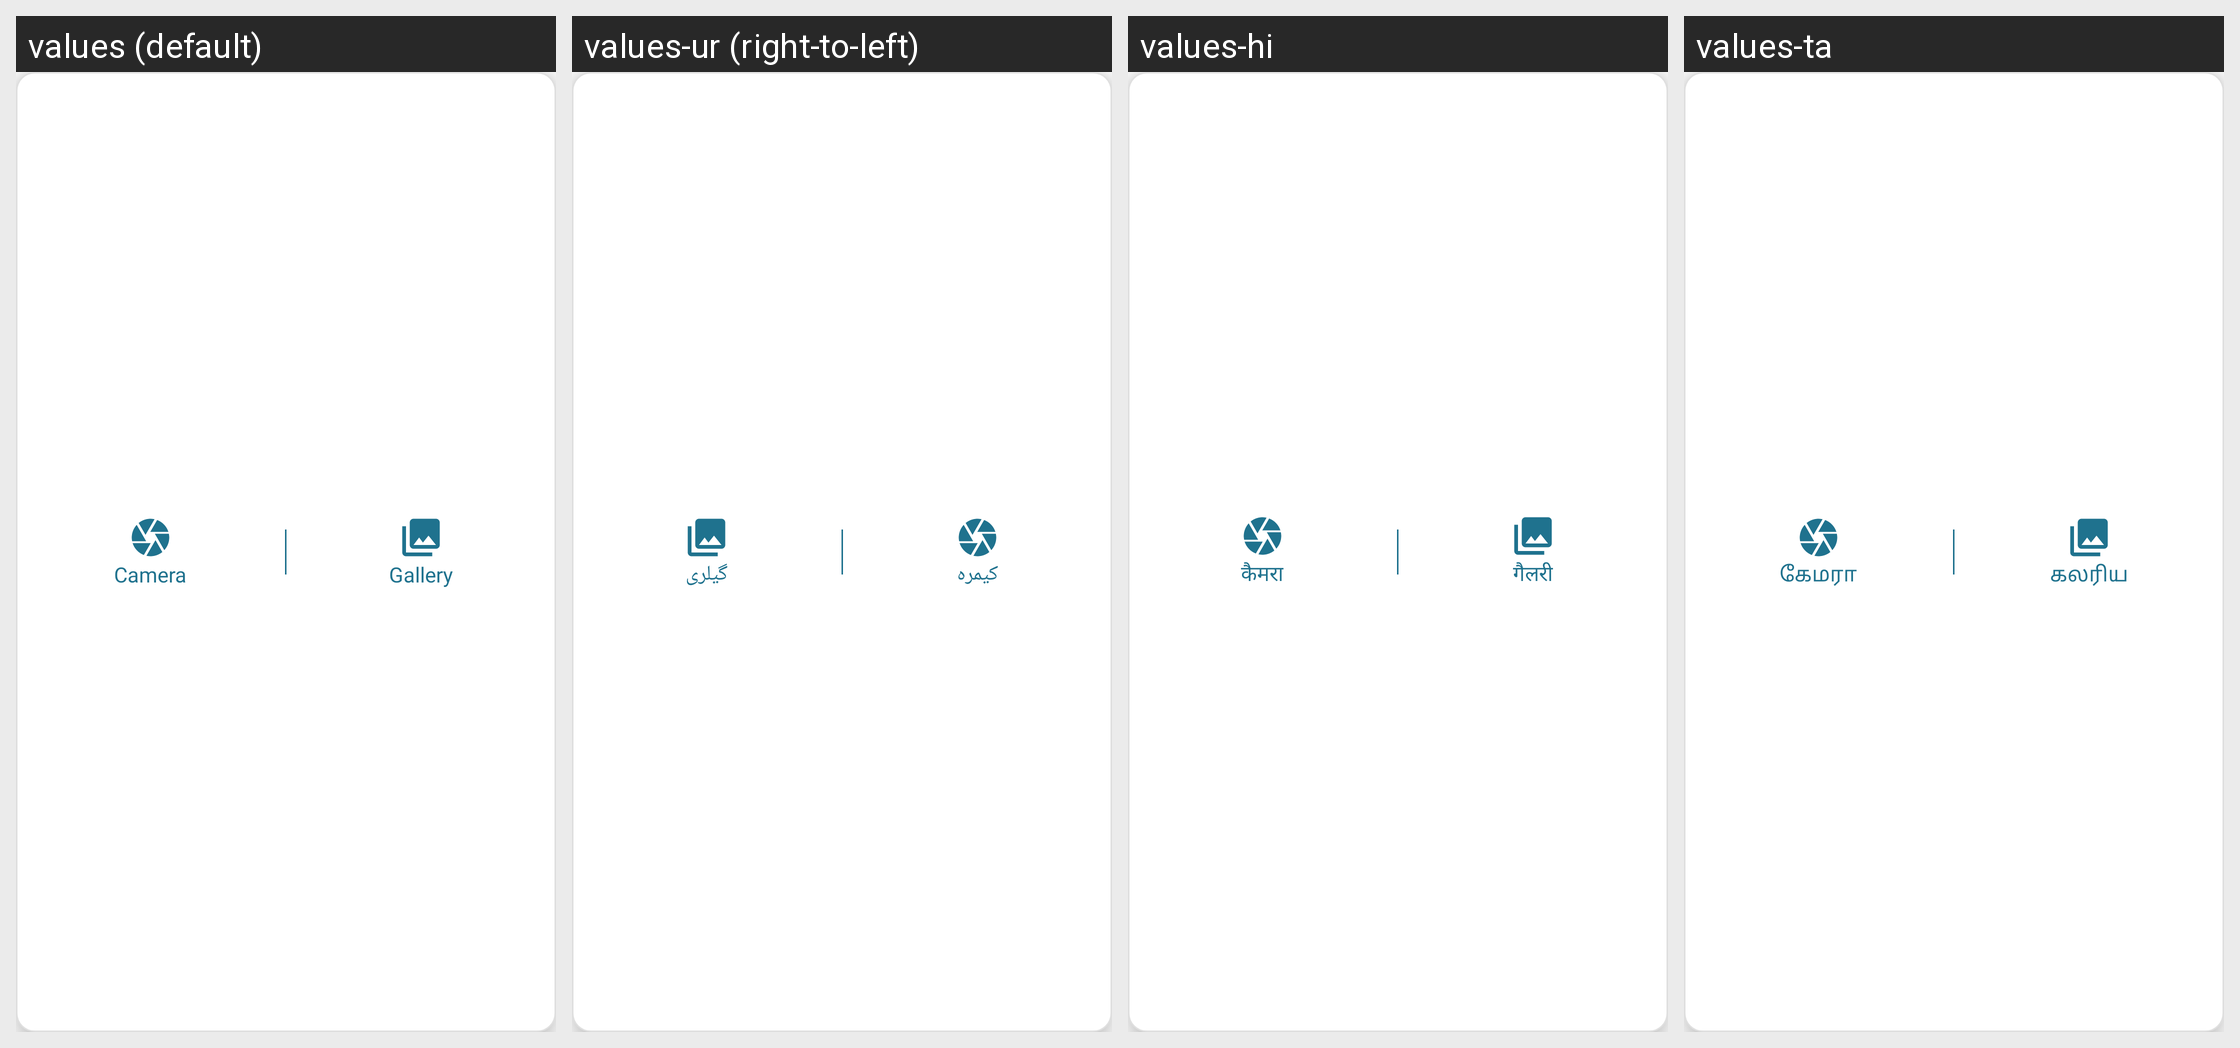

The same Android screen rendered under several of its app's locales, left to right. List the strings drawn on it with the default value and each locale's translation.
Android screen res/layout/image_picker_layout.xml rendered under 4 locales, left to right: values (default), values-ur (right-to-left), values-hi, values-ta. Device: Nexus 5 (rendered at 1080×1920; each locale shown at half size, 540×960, under a caption strip naming it); theme Theme.ServiVet..
Other locales in the repository, not shown: values-af, values-ar, values-bn, values-de, values-es, values-fil, values-fr, values-in, values-it, values-ja, values-ko, values-mr, values-nl, values-pl, values-pt, values-ro, values-ru, values-st, values-sw, values-te, values-th, values-tr, values-uk, values-vi, values-zh, values-zu.
Strings drawn on this screen, with the default value and each locale's value (text and hints the layout hard-codes, and strings that could not be matched under every locale, appear in the picture but are not listed):

camera
  values: Camera
  values-ur: کیمرہ
  values-hi: कैमरा
  values-ta: கேமரா

gallery
  values: Gallery
  values-ur: گیلری
  values-hi: गैलरी
  values-ta: கலரிய
